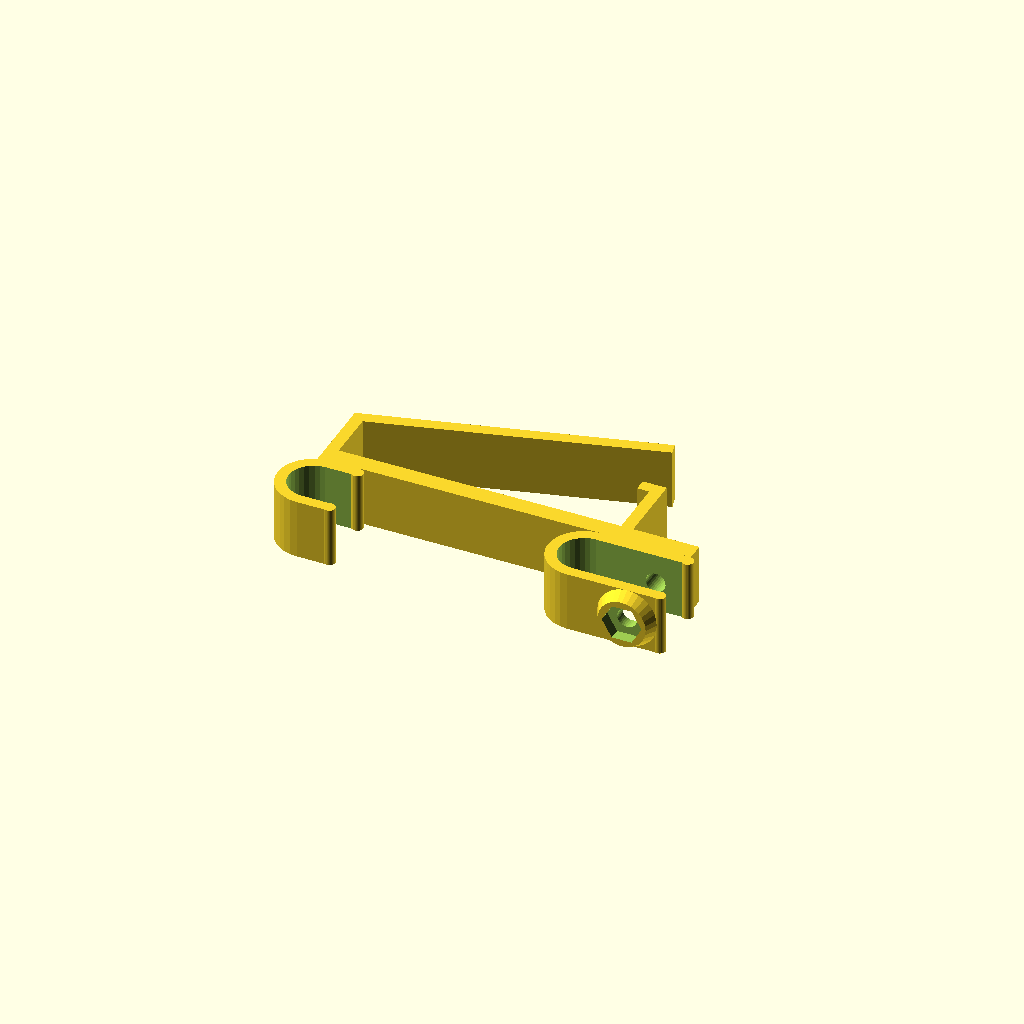
Cell 1: the model at its default parameters.
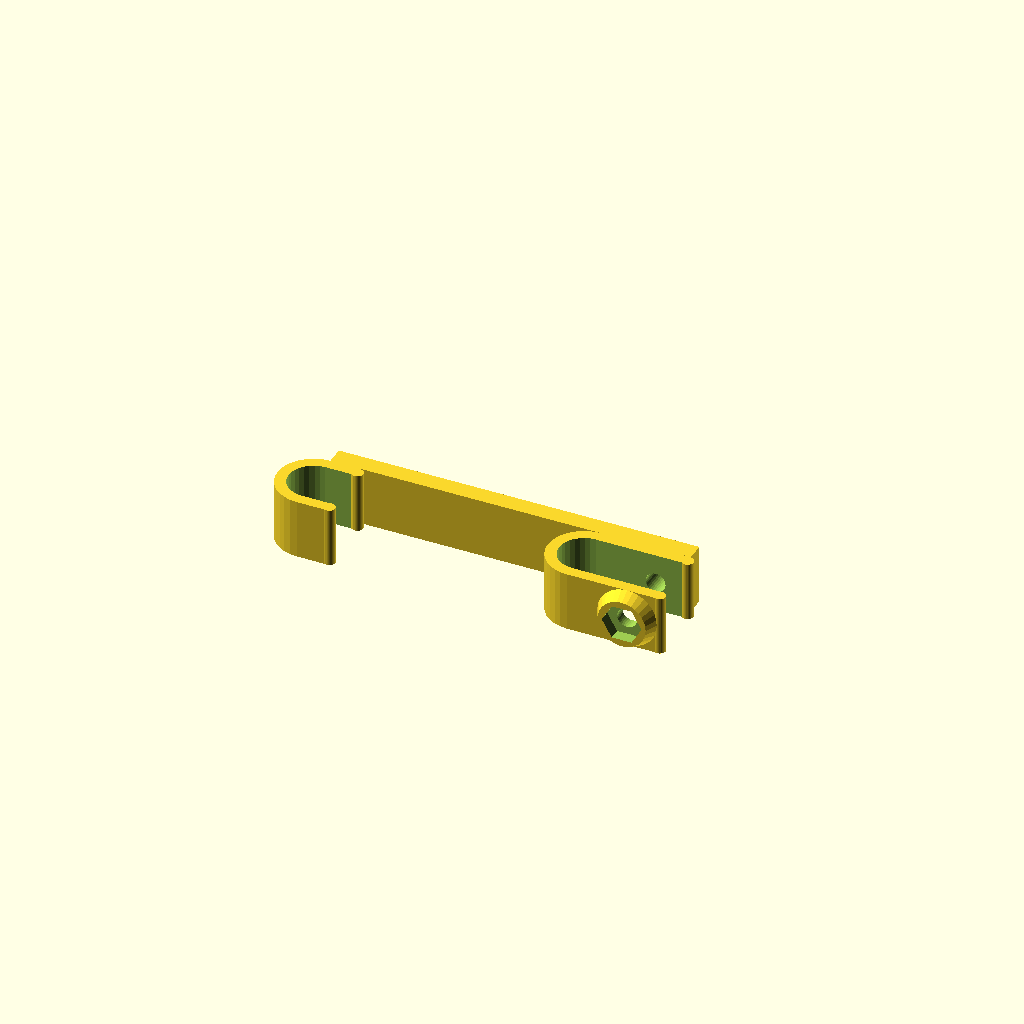
Cell 2 — with_clip set to 0, the other parameters unchanged.
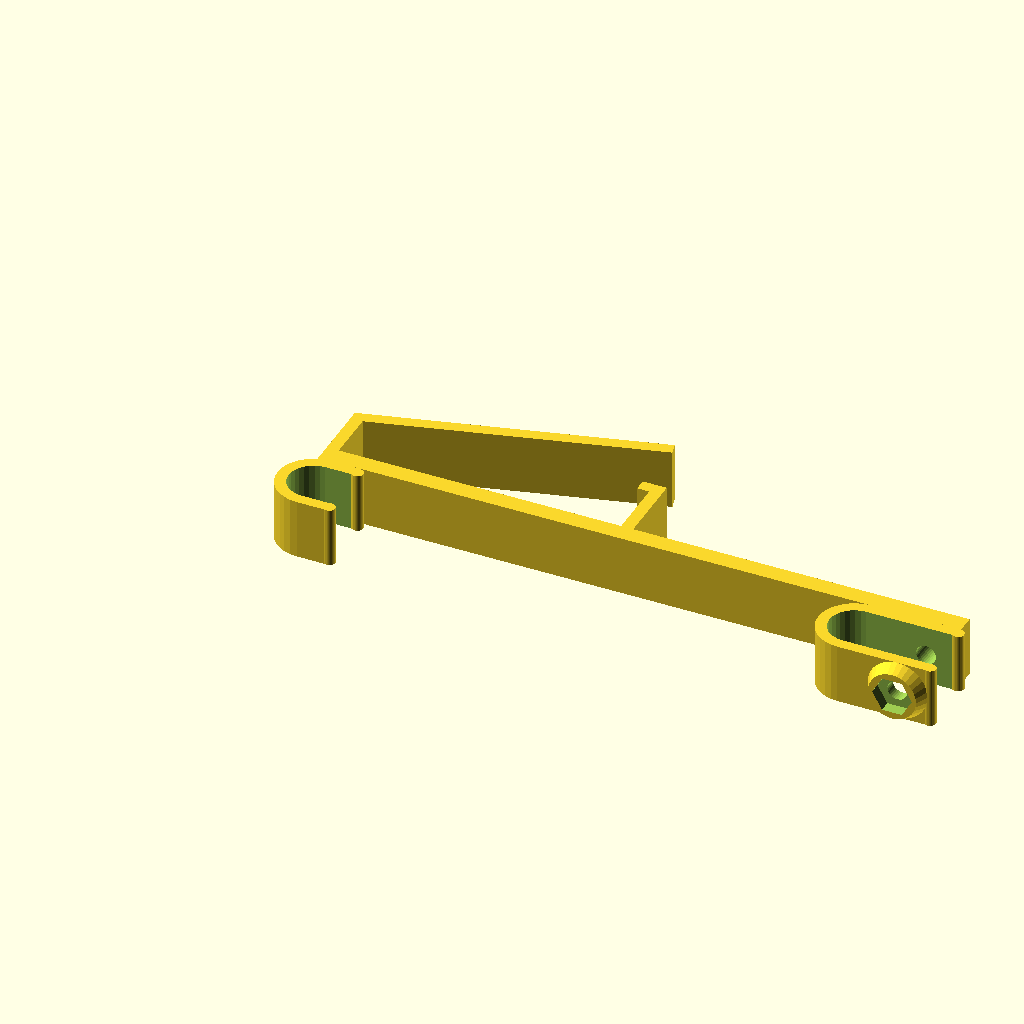
Cell 3 — rod_dist set to 90, the other parameters unchanged.
One fixed orthographic camera (rotation 55°, 0°, 25°; colour scheme Cornfield) for every cell.
Source of the model, inputs/thingiverse/files/thing-1956872/files/xEndStop.scad:

//detector holes distance
holes_dist=19;
//detector holes diameter
holes_d=3.2;
//with clip
with_clip=1; //[0:No,1:Yes]
//
holes_shift=5;

//distance between rods
rod_dist=45;
//rod diameter
rod_d=8;
//common height
height=10;
//nozzle size (for hole corrections)
nozzle=.3;

/*[hidden]*/
$fn=32;

difference(){
  union(){
    translate([0,0,0])hook(5,rod_d+4,rod_d,height);
    translate([rod_dist,0,0])hook(rod_d+7,rod_d+4,rod_d,height);
    translate([0,rod_d/2+2,0]){
       cube([rod_d+7+rod_dist,3,height]);
      translate([holes_shift,3,holes_d/2])rotate([-90,0,0]){
        cylinder(d=holes_d,h=8);
        translate([holes_dist,0,0])cylinder(d=holes_d,h=8);
      }
      if (with_clip){
        translate([-2,-1,0])cube([2,4+8+2,10]);
        translate([-2,13,0])rotate([0,0,-75])cube([2,50-1,10]);
        translate([42+5,3,0]){
          translate([-2,10,0])cube([2,2,10]);
          cube([2,12,10]);
        }
      }
    }
    translate([rod_d+2+rod_dist,-rod_d/2-2,height/2])rotate([90,0,0])
      cylinder(d1=10,d2=8,h=2);
  }
  translate([rod_d+2+rod_dist,-rod_d/2-2-2.1,height/2])rotate([-90,0,0]){
    cylinder(d=3+nozzle,h=rod_d+10);
    cylinder(d=6+2*nozzle,h=2,$fn=6);
  }
}

module hook(l=5,od=12,id=8,h=10){
difference(){
  hull(){
    cylinder(d=od,h=h);
    translate([l,0,0])cylinder(d=od,h=h);
  }
  translate([0,0,-.1]){
    hull(){
      cylinder(d=id+nozzle,h=h+.2);
      translate([l,0,0])cylinder(d=id+nozzle,h=h+.2);
    }
  translate([l,-od/2-.1,0])cube([od,od+.2,h+.2]);
  }
  }
  for (i=[1,-1])
  translate([l,i*(id/2+(od-id)/4)-.1,0])cylinder(d=(od-id)/2,h=h);
}
Parameter table extracted from the source (name, type, default, range or options):
holes_dist: number, default 19
holes_d: number, default 3.2
with_clip: number, default 1, options 0, 1
holes_shift: number, default 5
rod_dist: number, default 45
rod_d: number, default 8
height: number, default 10
nozzle: number, default 0.3
